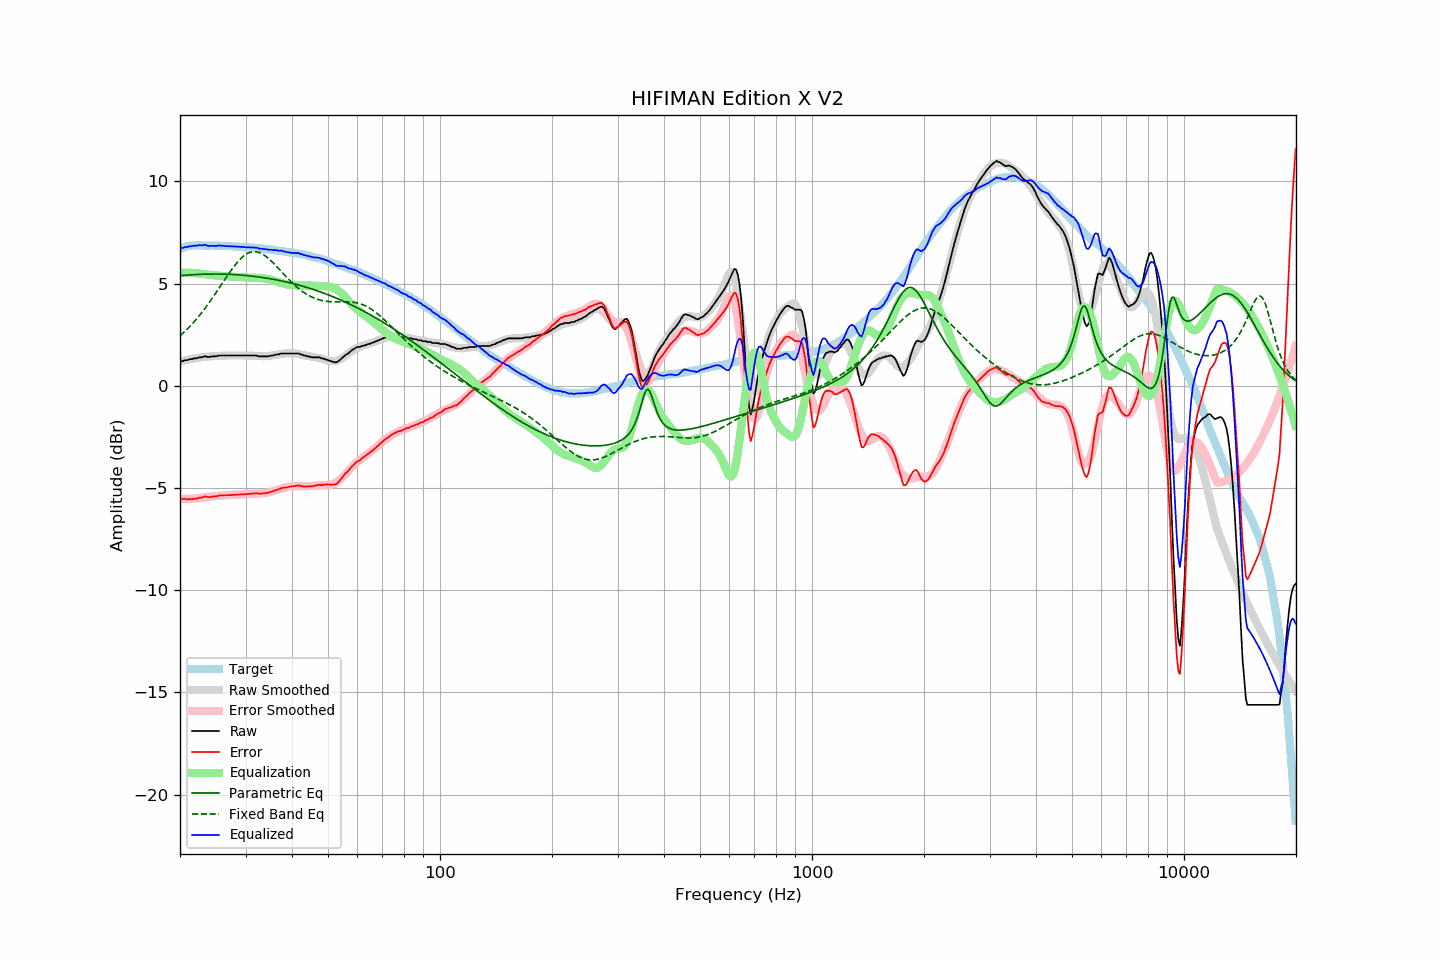

Values plotted in this chart, from the file beside it:
frequency, raw, error, smoothed, error_smoothed, equalization, parametric_eq, fixed_band_eq, equalized_raw, equalized_smoothed, target
20.00, 1.20, -5.50, 1.18, -5.54, 5.54, 5.38, 2.44, 6.74, 6.72, 6.70
20.20, 1.20, -5.53, 1.20, -5.54, 5.54, 5.39, 2.51, 6.74, 6.74, 6.73
20.40, 1.21, -5.55, 1.22, -5.54, 5.54, 5.40, 2.58, 6.75, 6.76, 6.76
20.61, 1.25, -5.53, 1.24, -5.54, 5.54, 5.41, 2.66, 6.79, 6.78, 6.77
20.81, 1.25, -5.55, 1.26, -5.53, 5.53, 5.41, 2.73, 6.78, 6.79, 6.80
21.02, 1.27, -5.56, 1.28, -5.53, 5.53, 5.42, 2.81, 6.80, 6.81, 6.83
21.23, 1.30, -5.54, 1.29, -5.53, 5.53, 5.42, 2.89, 6.83, 6.82, 6.84
21.44, 1.30, -5.55, 1.31, -5.53, 5.53, 5.43, 2.98, 6.83, 6.84, 6.85
21.66, 1.32, -5.54, 1.33, -5.52, 5.52, 5.43, 3.06, 6.84, 6.85, 6.86
21.87, 1.34, -5.52, 1.34, -5.52, 5.52, 5.44, 3.15, 6.86, 6.86, 6.86
22.09, 1.34, -5.53, 1.35, -5.51, 5.51, 5.44, 3.24, 6.85, 6.86, 6.87
22.31, 1.36, -5.51, 1.37, -5.50, 5.50, 5.45, 3.33, 6.86, 6.87, 6.87
22.54, 1.39, -5.48, 1.38, -5.49, 5.49, 5.45, 3.43, 6.88, 6.87, 6.87
22.76, 1.39, -5.48, 1.39, -5.48, 5.48, 5.45, 3.53, 6.87, 6.87, 6.87
22.99, 1.40, -5.46, 1.40, -5.47, 5.47, 5.46, 3.63, 6.87, 6.87, 6.86
23.22, 1.44, -5.42, 1.41, -5.46, 5.46, 5.46, 3.73, 6.90, 6.87, 6.86
23.45, 1.44, -5.42, 1.41, -5.45, 5.45, 5.46, 3.83, 6.89, 6.86, 6.86
23.69, 1.41, -5.45, 1.42, -5.44, 5.44, 5.46, 3.94, 6.85, 6.86, 6.86
23.92, 1.41, -5.45, 1.43, -5.43, 5.43, 5.46, 4.05, 6.84, 6.86, 6.86
24.16, 1.42, -5.44, 1.44, -5.42, 5.42, 5.46, 4.16, 6.84, 6.86, 6.86
24.40, 1.44, -5.42, 1.44, -5.41, 5.41, 5.47, 4.27, 6.85, 6.86, 6.86
24.65, 1.44, -5.41, 1.45, -5.40, 5.40, 5.47, 4.39, 6.84, 6.85, 6.85
24.89, 1.44, -5.41, 1.45, -5.40, 5.40, 5.47, 4.51, 6.84, 6.85, 6.85
25.14, 1.45, -5.40, 1.46, -5.39, 5.39, 5.47, 4.62, 6.84, 6.85, 6.85
25.39, 1.48, -5.37, 1.46, -5.39, 5.39, 5.46, 4.74, 6.87, 6.85, 6.85
25.65, 1.48, -5.37, 1.47, -5.38, 5.38, 5.46, 4.86, 6.86, 6.85, 6.85
25.91, 1.48, -5.36, 1.47, -5.37, 5.37, 5.46, 4.98, 6.85, 6.84, 6.84
26.16, 1.48, -5.36, 1.47, -5.37, 5.37, 5.46, 5.10, 6.85, 6.84, 6.84
26.43, 1.48, -5.35, 1.48, -5.36, 5.36, 5.46, 5.22, 6.84, 6.84, 6.83
26.69, 1.48, -5.35, 1.48, -5.35, 5.35, 5.46, 5.33, 6.83, 6.83, 6.83
26.96, 1.48, -5.35, 1.48, -5.35, 5.35, 5.45, 5.45, 6.83, 6.83, 6.83
27.23, 1.48, -5.35, 1.48, -5.34, 5.34, 5.45, 5.56, 6.82, 6.83, 6.83
27.50, 1.48, -5.35, 1.48, -5.34, 5.34, 5.45, 5.67, 6.82, 6.82, 6.83
27.77, 1.48, -5.34, 1.48, -5.34, 5.34, 5.44, 5.78, 6.82, 6.82, 6.82
28.05, 1.48, -5.34, 1.48, -5.33, 5.33, 5.44, 5.88, 6.81, 6.81, 6.82
28.33, 1.48, -5.32, 1.48, -5.33, 5.33, 5.43, 5.98, 6.81, 6.81, 6.80
28.62, 1.48, -5.32, 1.48, -5.33, 5.33, 5.43, 6.07, 6.81, 6.81, 6.80
28.90, 1.48, -5.32, 1.48, -5.32, 5.32, 5.42, 6.16, 6.80, 6.80, 6.80
29.19, 1.48, -5.31, 1.48, -5.31, 5.31, 5.42, 6.24, 6.79, 6.80, 6.79
29.48, 1.48, -5.32, 1.48, -5.31, 5.31, 5.41, 6.31, 6.79, 6.79, 6.80
29.78, 1.48, -5.31, 1.48, -5.30, 5.30, 5.40, 6.37, 6.78, 6.78, 6.79
30.08, 1.48, -5.30, 1.48, -5.30, 5.30, 5.39, 6.43, 6.78, 6.78, 6.78
30.38, 1.48, -5.29, 1.48, -5.29, 5.29, 5.39, 6.47, 6.77, 6.77, 6.77
30.68, 1.48, -5.29, 1.48, -5.29, 5.29, 5.38, 6.51, 6.77, 6.77, 6.77
30.99, 1.48, -5.28, 1.48, -5.29, 5.29, 5.37, 6.54, 6.77, 6.76, 6.76
31.30, 1.48, -5.27, 1.47, -5.28, 5.28, 5.36, 6.55, 6.76, 6.75, 6.75
31.61, 1.48, -5.27, 1.47, -5.28, 5.28, 5.35, 6.56, 6.76, 6.75, 6.75
31.93, 1.48, -5.26, 1.46, -5.28, 5.28, 5.34, 6.56, 6.76, 6.74, 6.74
32.24, 1.47, -5.26, 1.46, -5.28, 5.28, 5.33, 6.55, 6.75, 6.73, 6.73
32.57, 1.44, -5.28, 1.45, -5.27, 5.27, 5.32, 6.53, 6.71, 6.73, 6.72
32.89, 1.44, -5.28, 1.45, -5.27, 5.27, 5.31, 6.50, 6.71, 6.72, 6.72
33.22, 1.44, -5.27, 1.45, -5.26, 5.26, 5.30, 6.46, 6.70, 6.71, 6.71
33.55, 1.44, -5.27, 1.45, -5.25, 5.25, 5.29, 6.41, 6.69, 6.70, 6.70
33.89, 1.44, -5.25, 1.45, -5.24, 5.24, 5.28, 6.36, 6.68, 6.69, 6.69
34.23, 1.44, -5.25, 1.45, -5.23, 5.23, 5.26, 6.30, 6.67, 6.68, 6.69
34.57, 1.44, -5.24, 1.46, -5.21, 5.21, 5.25, 6.23, 6.65, 6.67, 6.67
34.92, 1.46, -5.20, 1.47, -5.20, 5.20, 5.24, 6.16, 6.66, 6.66, 6.66
35.27, 1.48, -5.18, 1.48, -5.18, 5.18, 5.22, 6.09, 6.65, 6.65, 6.66
35.62, 1.48, -5.16, 1.49, -5.15, 5.15, 5.21, 6.01, 6.63, 6.64, 6.64
35.97, 1.51, -5.12, 1.51, -5.13, 5.13, 5.20, 5.93, 6.64, 6.63, 6.63
... 635 more rows
